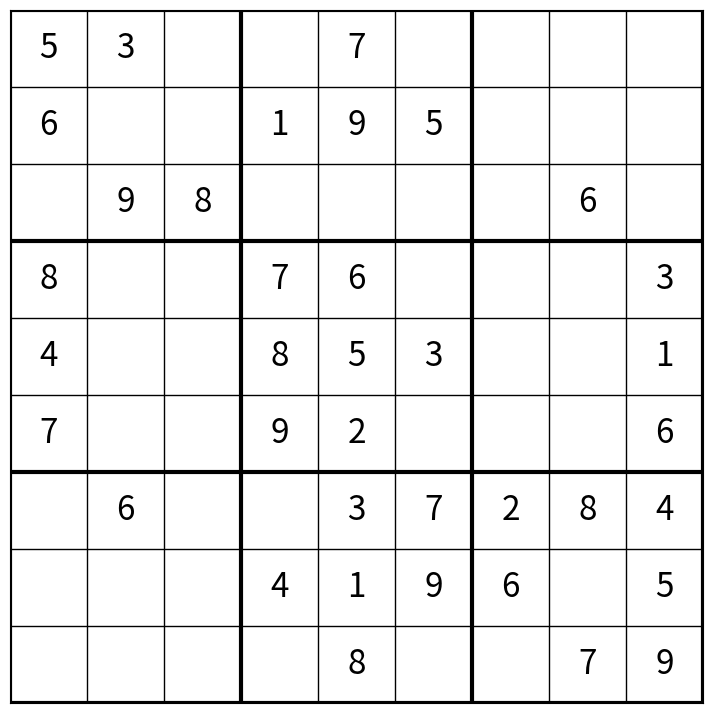
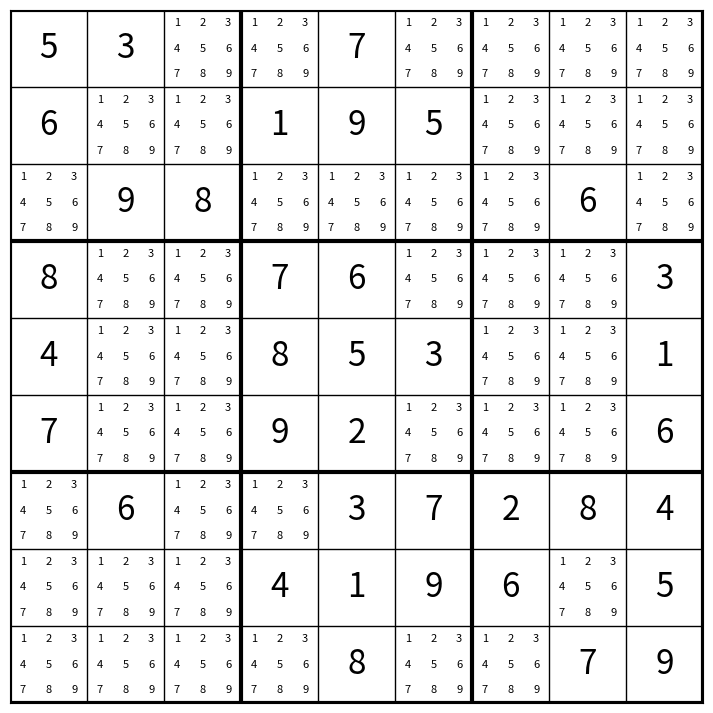
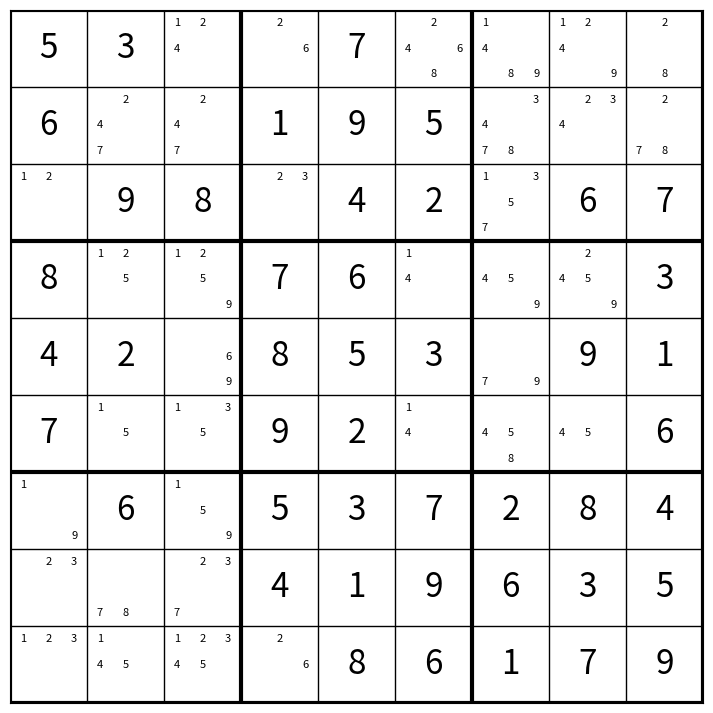
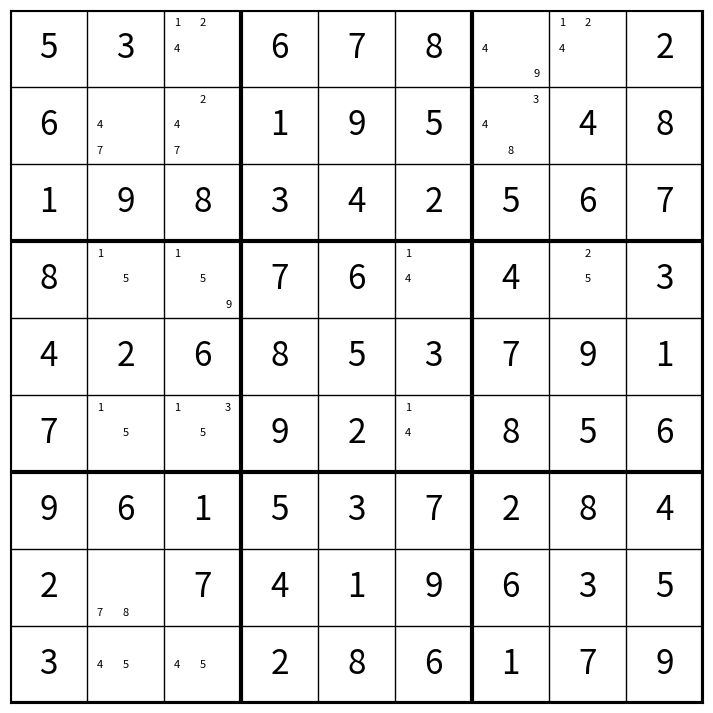
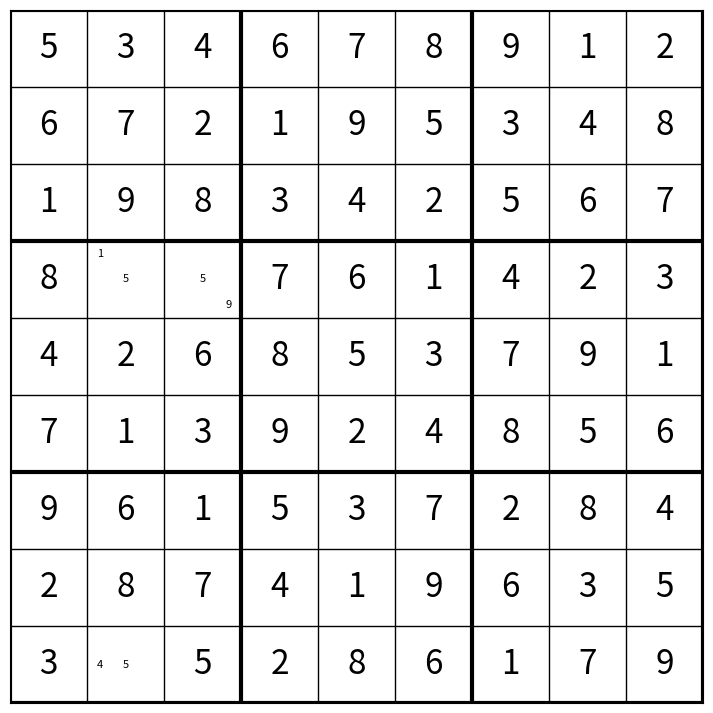
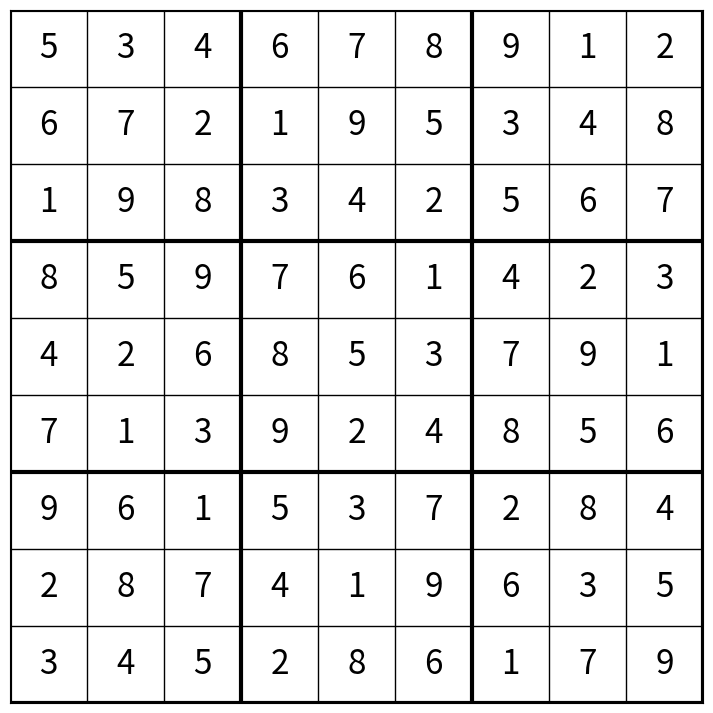

Recreate these plots in Python, in order.
# to copy nested list
from copy import deepcopy

# to draw the Sudoku in graphic
import matplotlib.pyplot as plt

# the class of single cell:
# __init__ with the possibilities
# Cell.solved
# Cell.value
# Cell.len
# Cell.repr
class Cell:

    row: int
    column: int
    block: int
    p: set[int]
    
    def __init__(self, r, c, possibilities=None):
        self.row = r
        self.column = c
        self.block = ((r - 1) // 3) * 3 + ((c - 1) // 3) + 1

        if possibilities is None:
            possibilities = {1,2,3,4,5,6,7,8,9}

        self.p = set(possibilities)

        if len(self.p) == 0:
            raise ValueError("No possibilities here!")

        self.row_cells = None
        self.column_cells = None
        self.block_cells = None

    def is_solved(self) -> bool:
        return len(self.p) == 1

    def value(self) -> int:
        return next(iter(self.p))

    def __len__(self):
        return len(self.p)

    def __repr__(self):
        return str(self.p)

# the group contains cells
class House:
    def __init__(self, house_type, index):
        self.house_type = house_type
        self.index = index
        self.cells = []

    def add(self, cell):
        self.cells.append(cell)

    def remove(self, cell):
        self.cells.remove(cell)

    def __iter__(self):
        return iter(self.cells)

    def __len__(self):
        return len(self.cells)

    def __repr__(self):
        return f"{self.house_type} {self.index}"


# the class of Sudoku grid
# __init__ with multiline str
# function to show_stage_in_str
# function to show_stage_in_graphic
# function to show_progress_in_graphic
class Sudoku:

    grid: list[list[Cell]]
    unsolved: House

    def __init__(self, text: str):
        lines = text.strip().splitlines()

        self.rows = [House("Row", i) for i in range(9)]
        self.columns = [House("Column", i) for i in range(9)]
        self.blocks = [House("Block", i) for i in range(9)]

        self.grid = []
        self.unsolved = House("Unsolved", 0)

        for r, line in enumerate(lines):
            row = []
            for c, ch in enumerate(line):
                n = int(ch)
                if n == 0:
                    cell = Cell(r, c)
                    self.unsolved.add(cell)
                else:
                    cell = Cell(r, c, {n})

                # assign houses to the cell's attributes
                cell.row_cells = self.rows[r]
                cell.column_cells = self.columns[c]
                block_index = (r // 3) * 3 + (c // 3)
                cell.block_cells = self.blocks[block_index]

                # add cell into houses
                self.rows[r].add(cell)
                self.columns[c].add(cell)
                self.blocks[block_index].add(cell)

                row.append(cell)

            self.grid.append(row)

    def show_progress_in_str(self):

        # add edge
        print("-" * 25)
        for r, row in enumerate(self.grid):

            # horizontal separators
            if r in (3, 6):
                print("-" * 25)

            line = []

            # add edge
            line.append("|")

            for c, cell in enumerate(row):

                # vertical separators
                if c in (3, 6):
                    line.append("|")

                if cell.is_solved():
                    line.append(str(cell.value()))
                else:
                    line.append(".")

            # add edge
            line.append("|")

            print(" ".join(line))

        # add adge
        print("-" * 25)
        print("")


    def show_stage_in_graphic(self):
        fig, ax = plt.subplots(figsize=(6, 6))
        # grid lines
        for i in range(10):
            linewidth = 3 if i % 3 == 0 else 1
            # horizontal
            ax.plot([0, 9], [i, i], linewidth=linewidth)
            # vertical
            ax.plot([i, i], [0, 9], linewidth=linewidth)
        # numbers
        for r in range(9):
            for c in range(9):
                cell = self.grid[r][c]
                if cell.is_solved():
                    ax.text(
                        c + 0.5,
                        8.5 - r,
                        str(cell.value()),
                        ha="center",
                        va="center",
                        fontsize=20
                    )
        ax.set_xlim(0, 9)
        ax.set_ylim(0, 9)
        ax.set_xticks([])
        ax.set_yticks([])
        ax.set_aspect("equal")
        plt.show() 

    def show_progress_in_graphic(self, show_p=True):
        fig, ax = plt.subplots(figsize=(9, 9))
        # draw grid lines
        for i in range(10):
            linewidth = 3 if i % 3 == 0 else 1
            # horizontal
            ax.plot([0, 9], [i, i], color="black", linewidth=linewidth)
            # vertical
            ax.plot([i, i], [0, 9], color="black", linewidth=linewidth)
        # draw cells
        for r in range(9):
            for c in range(9):
                cell = self.grid[r][c]
                x0 = c
                y0 = 8 - r
                # solved cell
                if cell.is_solved():
                    ax.text(
                        x0 + 0.5,
                        y0 + 0.5,
                        str(cell.value()),
                        ha="center",
                        va="center",
                        fontsize=24
                    )
                # candidate numbers
                elif show_p:
                    for n in range(1, 10):
                        if n in cell.p:
                            # mini-grid position
                            sub_r = (n - 1) // 3
                            sub_c = (n - 1) % 3
                            x = x0 + (sub_c + 0.5) / 3
                            y = y0 + 1 - (sub_r + 0.5) / 3
                            ax.text(
                                x,
                                y,
                                str(n),
                                ha="center",
                                va="center",
                                fontsize=8
                            )
        ax.set_xlim(0, 9)
        ax.set_ylim(0, 9)
        ax.set_xticks([])
        ax.set_yticks([])
        ax.set_aspect("equal")
        plt.show()



    # prune in RCB: remove all the numbers occurs at 
    # the same row, column and block, for all cells
    # in unsolved list.
    # if any unsolved cell become solved then remove it
    # from unsolved cells and return true
    def prune_in_RCB(self):
        # index of newly solved cells
        newly_solved = []

        # for each unsolved cells
        for index, question_cell in enumerate(self.unsolved):
            
            # remove the number of solved cells from possibilities
            for cell in question_cell.row_cells:
                if cell.is_solved() and cell is not question_cell:
                    question_cell.p.discard(cell.value())

            for cell in question_cell.column_cells:
                if cell.is_solved() and cell is not question_cell:
                    question_cell.p.discard(cell.value())

            for cell in question_cell.block_cells:
                if cell.is_solved() and cell is not question_cell:
                    question_cell.p.discard(cell.value())

            # if the question_cell has newly solved then
            # save the index of newly solved cells
            if len(question_cell.p) == 1:
                newly_solved.append(question_cell)

        # remove solved cells from unsolved list
        for cell in newly_solved:
            self.unsolved.remove(cell)

        return bool(newly_solved)


# example of Sudoku str
puzzle = """
530070000
600195000
098000060
800760003
400853001
700920006
060037284
000419605
000080079
"""

# Process of solving
# instanciate a Sudoku
game = Sudoku(puzzle)

# 1st step: show the initial state
game.show_progress_in_graphic(False)
# show all the possibilities
game.show_progress_in_graphic()

# 2nd step: prune in RCB
while game.prune_in_RCB():
    game.show_progress_in_graphic()

game.show_progress_in_str()
print("No progress right now.")
